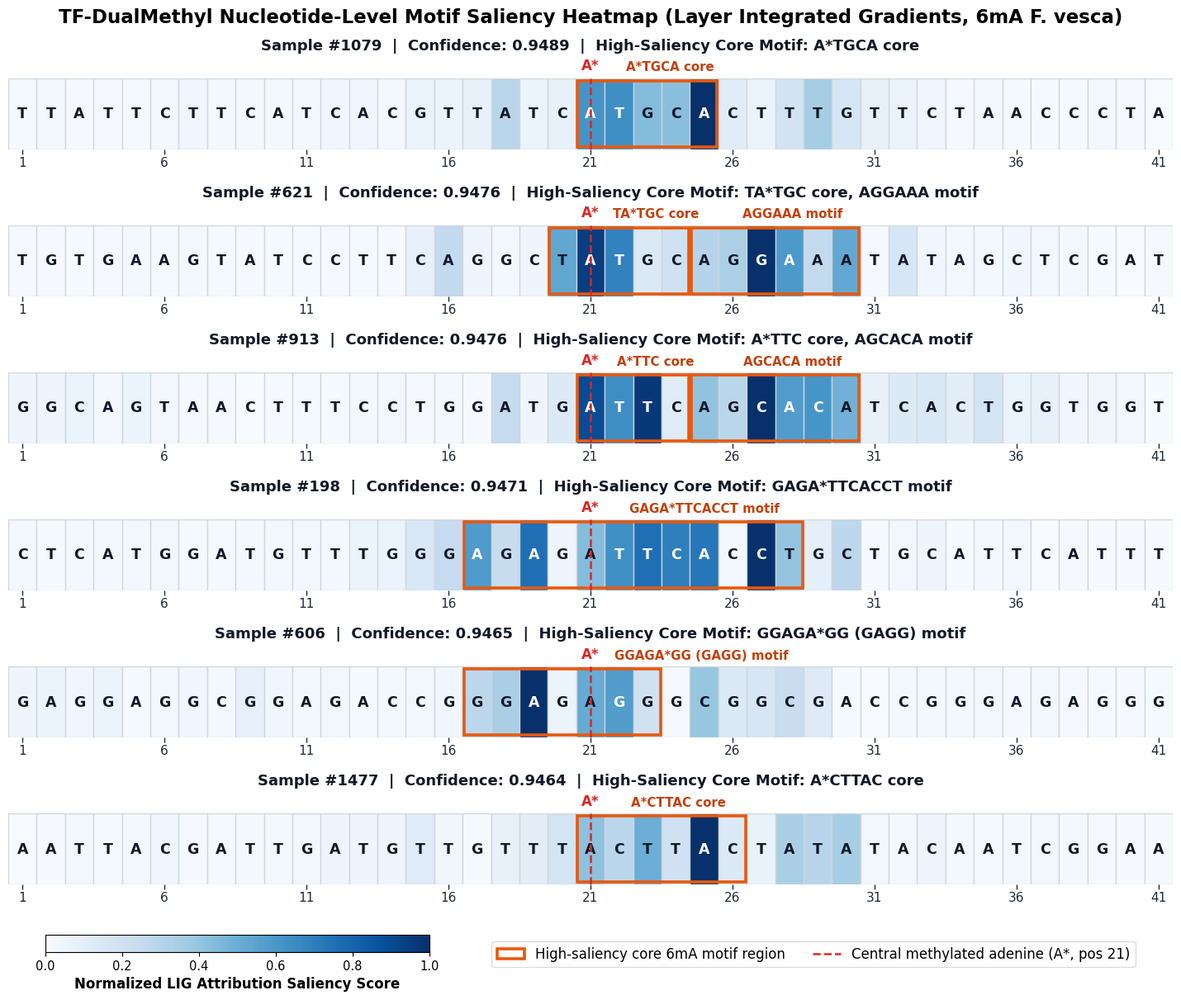

Reproduce this figure in Python. (Note: this script raises an exception after producing the figure.)
import os
import numpy as np
import matplotlib
matplotlib.use('Agg')
import matplotlib.pyplot as plt
import matplotlib.cm as cm
from matplotlib.patches import Rectangle
from matplotlib.lines import Line2D

plt.rcParams['font.family'] = 'sans-serif'
plt.rcParams['font.sans-serif'] = ['DejaVu Sans', 'Arial', 'Helvetica', 'sans-serif']
plt.rcParams['axes.unicode_minus'] = False
plt.rcParams['pdf.fonttype'] = 42
plt.rcParams['ps.fonttype'] = 42

# Exact 41-bp normalized Layer Integrated Gradients (LIG) saliency scores
# extracted from the trained TF-DualMethyl model on Fragaria vesca (6mA) independent test set
SAMPLES = [
    {
        'sample_id': 1079,
        'confidence': 0.9489,
        'seq': 'TTATTCTTCATCACGTTATCATGCACTTTGTTCTAACCCTA',
        'attr': [
            0.016, 0.020, 0.012, 0.012, 0.016, 0.024, 0.036, 0.020, 0.020, 0.020,
            0.024, 0.036, 0.036, 0.024, 0.067, 0.059, 0.075, 0.294, 0.059, 0.075,
            0.616, 0.635, 0.439, 0.423, 1.000, 0.114, 0.063, 0.189, 0.353, 0.161,
            0.075, 0.067, 0.036, 0.012, 0.020, 0.016, 0.008, 0.016, 0.024, 0.012,
            0.000
        ],
        # (start, end, label, label_x)
        'motifs': [(20, 25, 'A*TGCA core', 23.3)],
    },
    {
        'sample_id': 621,
        'confidence': 0.9476,
        'seq': 'TGTGAAGTATCCTTCAGGCTATGCAGGAAATATAGCTCGAT',
        'attr': [
            0.012, 0.012, 0.008, 0.012, 0.020, 0.016, 0.020, 0.016, 0.012, 0.016,
            0.016, 0.012, 0.016, 0.012, 0.083, 0.263, 0.047, 0.024, 0.047, 0.538,
            0.949, 0.686, 0.141, 0.205, 0.302, 0.334, 1.000, 0.592, 0.255, 0.526,
            0.012, 0.165, 0.036, 0.032, 0.024, 0.036, 0.028, 0.020, 0.008, 0.000,
            0.012
        ],
        'motifs': [(19, 24, 'TA*TGC core', 22.8), (24, 30, 'AGGAAA motif', 27.6)],
    },
    {
        'sample_id': 913,
        'confidence': 0.9476,
        'seq': 'GGCAGTAACTTTCCTGGATGATTCAGCACATCACTGGTGGT',
        'attr': [
            0.047, 0.047, 0.067, 0.020, 0.059, 0.032, 0.012, 0.012, 0.000, 0.012,
            0.016, 0.016, 0.020, 0.032, 0.012, 0.024, 0.004, 0.251, 0.047, 0.133,
            0.894, 0.639, 0.968, 0.118, 0.408, 0.291, 1.000, 0.581, 0.612, 0.486,
            0.075, 0.133, 0.149, 0.098, 0.181, 0.063, 0.075, 0.036, 0.040, 0.028,
            0.008
        ],
        'motifs': [(20, 24, 'A*TTC core', 22.8), (24, 30, 'AGCACA motif', 27.6)],
    },
    {
        'sample_id': 198,
        'confidence': 0.9471,
        'seq': 'CTCATGGATGTTTGGGAGAGATTCACCTGCTGCATTCATTT',
        'attr': [
            0.020, 0.008, 0.024, 0.020, 0.028, 0.032, 0.016, 0.016, 0.024, 0.032,
            0.028, 0.024, 0.059, 0.063, 0.157, 0.251, 0.585, 0.240, 0.756, 0.043,
            0.439, 0.631, 0.756, 0.698, 0.729, 0.024, 1.000, 0.400, 0.094, 0.279,
            0.004, 0.028, 0.047, 0.008, 0.020, 0.032, 0.000, 0.012, 0.004, 0.004,
            0.004
        ],
        'motifs': [(16, 28, 'GAGA*TTCACCT motif', 24.5)],
    },
    {
        'sample_id': 606,
        'confidence': 0.9465,
        'seq': 'GAGGAGGCGGAGACCGGGAGAGGGCGGCGACCGGGAGAGGG',
        'attr': [
            0.047, 0.055, 0.036, 0.059, 0.016, 0.024, 0.036, 0.024, 0.083, 0.036,
            0.020, 0.032, 0.008, 0.020, 0.032, 0.036, 0.283, 0.337, 1.000, 0.055,
            0.514, 0.577, 0.197, 0.012, 0.392, 0.137, 0.161, 0.224, 0.125, 0.008,
            0.000, 0.020, 0.024, 0.020, 0.032, 0.012, 0.020, 0.012, 0.016, 0.012,
            0.016
        ],
        'motifs': [(16, 23, 'GGAGA*GG (GAGG) motif', 24.4)],
    },
    {
        'sample_id': 1477,
        'confidence': 0.9464,
        'seq': 'AATTACGATTGATGTTGTTTACTTACTATATACAATCGGAA',
        'attr': [
            0.000, 0.004, 0.028, 0.016, 0.020, 0.036, 0.012, 0.016, 0.024, 0.020,
            0.032, 0.047, 0.047, 0.047, 0.122, 0.040, 0.008, 0.075, 0.106, 0.181,
            0.416, 0.291, 0.498, 0.205, 1.000, 0.137, 0.071, 0.337, 0.298, 0.349,
            0.028, 0.020, 0.051, 0.024, 0.016, 0.024, 0.028, 0.020, 0.012, 0.012,
            0.012
        ],
        'motifs': [(20, 26, 'A*CTTAC core', 23.6)],
    },
]


def plot_motif_saliency():
    out_dir = '/Volumes/Files/Research/DNAPred_Luo/paper_new'
    fig, axes = plt.subplots(len(SAMPLES), 1, figsize=(15.0, 12.2))
    fig.suptitle(
        'TF-DualMethyl Nucleotide-Level Motif Saliency Heatmap (Layer Integrated Gradients, 6mA F. vesca)',
        fontsize=16.5, fontweight='bold', y=0.985
    )

    cmap = cm.Blues
    for i, res in enumerate(SAMPLES):
        ax = axes[i]
        attr = np.array(res['attr'], dtype=float)
        seq = res['seq']

        # Draw 41 cells
        for j in range(41):
            val = attr[j]
            face_col = cmap(val)
            rect = Rectangle((j, 0), 1, 1, facecolor=face_col, edgecolor='#D0D5DD', linewidth=0.95, zorder=1)
            ax.add_patch(rect)
            txt_col = 'white' if val > 0.56 else '#111827'
            ax.text(j + 0.5, 0.5, seq[j], ha='center', va='center',
                    color=txt_col, fontsize=12.5, fontweight='bold', zorder=3)

        # Highlight high-saliency core 6mA motifs with orange bounding boxes
        for idx_m, (start, end, m_label, lbl_x) in enumerate(res['motifs']):
            m_rect = Rectangle(
                (start + 0.04, 0.03), (end - start) - 0.08, 0.94,
                fill=False, edgecolor='#EA580C', linewidth=2.6, zorder=5
            )
            ax.add_patch(m_rect)
            ax.text(
                lbl_x, 1.07, m_label,
                ha='center', va='bottom', color='#C2410C',
                fontsize=10.8, fontweight='bold', zorder=6
            )

        # Center methylated adenine A* at position 21 (index 20 -> x = 20.5)
        ax.axvline(x=20.5, color='#DC2626', linestyle='--', linewidth=1.8, zorder=6)
        ax.text(20.5, 1.07, 'A*', ha='center', va='bottom', color='#DC2626',
                fontsize=12.0, fontweight='bold', zorder=7)

        ax.set_xlim(0, 41)
        ax.set_ylim(0, 1)
        ax.set_yticks([])
        ax.set_xticks(np.arange(0.5, 41.5, 5))
        ax.set_xticklabels(np.arange(1, 42, 5), fontsize=11)
        ax.tick_params(axis='x', length=4.0, width=1.0, colors='#1F2937', direction='out', pad=2.5)
        for spine in ax.spines.values():
            spine.set_visible(False)

        motif_names = ', '.join([m[2] for m in res['motifs']])
        ax.set_title(
            f"Sample #{res['sample_id']}  |  Confidence: {res['confidence']:.4f}  |  High-Saliency Core Motif: {motif_names}",
            fontsize=13.0, fontweight='bold', pad=25, color='#111827'
        )

    plt.subplots_adjust(left=0.03, right=0.97, top=0.915, bottom=0.115, hspace=1.08)

    # Shared horizontal colorbar at the bottom left
    cbar_ax = fig.add_axes([0.06, 0.048, 0.31, 0.017])
    sm = plt.cm.ScalarMappable(cmap=cmap, norm=plt.Normalize(vmin=0.0, vmax=1.0))
    sm.set_array([])
    cbar = fig.colorbar(sm, cax=cbar_ax, orientation='horizontal')
    cbar.set_label('Normalized LIG Attribution Saliency Score', fontsize=12.0, fontweight='bold', labelpad=4)
    cbar.ax.tick_params(labelsize=10.5)

    # Shared legend at the bottom right (well separated from colorbar)
    legend_elements = [
        Rectangle((0, 0), 1, 1, fill=False, edgecolor='#EA580C', lw=2.6, label='High-saliency core 6mA motif region'),
        Line2D([0], [0], color='#DC2626', linestyle='--', lw=1.8, label='Central methylated adenine (A*, pos 21)')
    ]
    fig.legend(
        handles=legend_elements, loc='lower center', ncol=2,
        bbox_to_anchor=(0.68, 0.026), fontsize=12.0, frameon=True, edgecolor='#D0D5DD'
    )

    pdf_path = os.path.join(out_dir, 'fig_motif_saliency_6mA_F.vesca.pdf')
    png_path = os.path.join(out_dir, 'fig_motif_saliency_6mA_F.vesca.png')
    fig.savefig(pdf_path, dpi=300, bbox_inches='tight')
    fig.savefig(png_path, dpi=300, bbox_inches='tight')
    plt.close(fig)
    print('Saved:', pdf_path, png_path)


if __name__ == '__main__':
    plot_motif_saliency()
